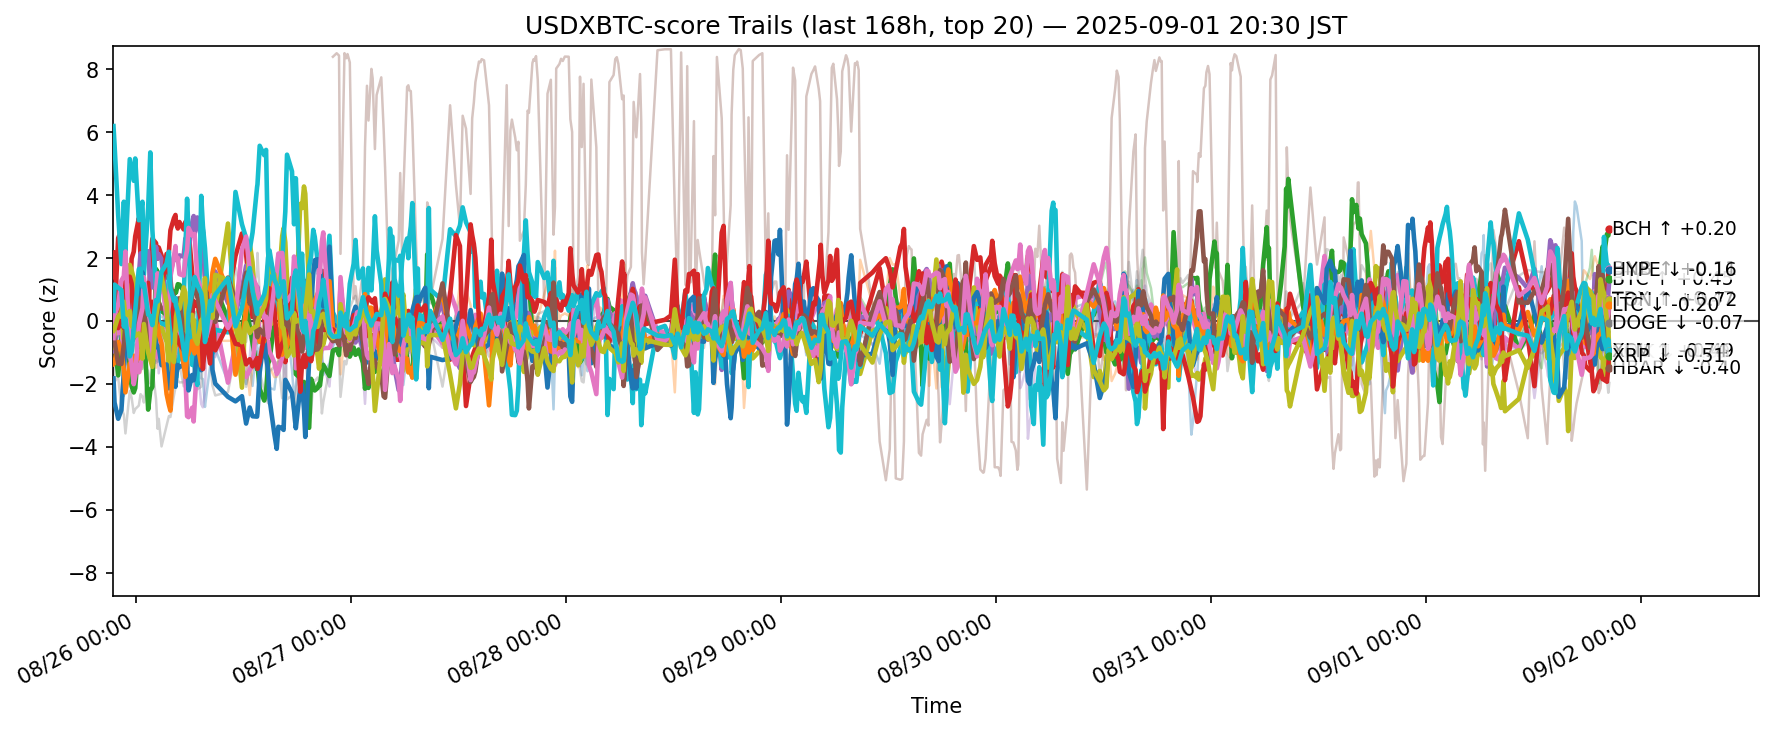

Data behind this chart, as committed beside it:
ts, side, symbol, score
2025-08-25 12:27:53.708930+00:00, usdxbtc, ADA, 0.1035
2025-08-25 12:27:53.708930+00:00, usdxbtc, AVAX, -0.6074
2025-08-25 12:27:53.708930+00:00, usdxbtc, BCH, -0.4003
2025-08-25 12:27:53.708930+00:00, usdxbtc, BNB, 0.3102
2025-08-25 12:27:53.708930+00:00, usdxbtc, BTC, -0.9684
2025-08-25 12:27:53.708930+00:00, usdxbtc, DOGE, -0.6959
2025-08-25 12:27:53.708930+00:00, usdxbtc, DOT, 0.1525
2025-08-25 12:27:53.708930+00:00, usdxbtc, ETH, 2.151
2025-08-25 12:27:53.708930+00:00, usdxbtc, HBAR, -0.8478
2025-08-25 12:27:53.708930+00:00, usdxbtc, HYPE, 6.196
2025-08-25 12:27:53.708930+00:00, usdxbtc, LINK, -1.827
2025-08-25 12:27:53.708930+00:00, usdxbtc, LTC, -1.368
2025-08-25 12:27:53.708930+00:00, usdxbtc, SHIB, -0.6804
2025-08-25 12:27:53.708930+00:00, usdxbtc, SOL, 1.394
2025-08-25 12:27:53.708930+00:00, usdxbtc, SUI, -1.382
2025-08-25 12:27:53.708930+00:00, usdxbtc, TON, -0.3977
2025-08-25 12:27:53.708930+00:00, usdxbtc, TRX, -0.5451
2025-08-25 12:27:53.708930+00:00, usdxbtc, UNI, -1.147
2025-08-25 12:27:53.708930+00:00, usdxbtc, XLM, -0.3123
2025-08-25 12:27:53.708930+00:00, usdxbtc, XRP, 0.3197
2025-08-25 12:34:50.596576+00:00, usdxbtc, ADA, 0.5863
2025-08-25 12:34:50.596576+00:00, usdxbtc, AVAX, -0.4242
2025-08-25 12:34:50.596576+00:00, usdxbtc, BCH, -0.6663
2025-08-25 12:34:50.596576+00:00, usdxbtc, BNB, 0.07258
2025-08-25 12:34:50.596576+00:00, usdxbtc, BTC, -0.7531
2025-08-25 12:34:50.596576+00:00, usdxbtc, DOGE, -0.3838
2025-08-25 12:34:50.596576+00:00, usdxbtc, DOT, -0.1082
2025-08-25 12:34:50.596576+00:00, usdxbtc, ETH, 0.9247
2025-08-25 12:34:50.596576+00:00, usdxbtc, HBAR, -0.2528
2025-08-25 12:34:50.596576+00:00, usdxbtc, HYPE, 5.614
2025-08-25 12:34:50.596576+00:00, usdxbtc, LINK, -2.594
2025-08-25 12:34:50.596576+00:00, usdxbtc, LTC, -1.331
2025-08-25 12:34:50.596576+00:00, usdxbtc, SHIB, -0.6533
2025-08-25 12:34:50.596576+00:00, usdxbtc, SOL, 2.186
2025-08-25 12:34:50.596576+00:00, usdxbtc, SUI, -1.206
2025-08-25 12:34:50.596576+00:00, usdxbtc, TON, -0.6635
2025-08-25 12:34:50.596576+00:00, usdxbtc, TRX, 0.1535
2025-08-25 12:34:50.596576+00:00, usdxbtc, UNI, -1.937
2025-08-25 12:34:50.596576+00:00, usdxbtc, XLM, -0.243
2025-08-25 12:34:50.596576+00:00, usdxbtc, XRP, 1.156
2025-08-25 12:59:14.629125+00:00, usdxbtc, ADA, -0.04516
2025-08-25 12:59:14.629125+00:00, usdxbtc, AVAX, -0.1927
2025-08-25 12:59:14.629125+00:00, usdxbtc, BCH, -1.732
2025-08-25 12:59:14.629125+00:00, usdxbtc, BNB, 2.632
2025-08-25 12:59:14.629125+00:00, usdxbtc, BTC, -0.1434
2025-08-25 12:59:14.629125+00:00, usdxbtc, DOGE, -0.3902
2025-08-25 12:59:14.629125+00:00, usdxbtc, DOT, -1.059
2025-08-25 12:59:14.629125+00:00, usdxbtc, ETH, 2.542
2025-08-25 12:59:14.629125+00:00, usdxbtc, HBAR, 0.8266
2025-08-25 12:59:14.629125+00:00, usdxbtc, HYPE, 3.374
2025-08-25 12:59:14.629125+00:00, usdxbtc, LINK, -3.111
2025-08-25 12:59:14.629125+00:00, usdxbtc, LTC, -0.6686
2025-08-25 12:59:14.629125+00:00, usdxbtc, SHIB, -0.4601
2025-08-25 12:59:14.629125+00:00, usdxbtc, SOL, -0.2282
2025-08-25 12:59:14.629125+00:00, usdxbtc, SUI, -0.5757
2025-08-25 12:59:14.629125+00:00, usdxbtc, TON, -1.355
2025-08-25 12:59:14.629125+00:00, usdxbtc, TRX, 0.5223
2025-08-25 12:59:14.629125+00:00, usdxbtc, UNI, -1.782
2025-08-25 12:59:14.629125+00:00, usdxbtc, XLM, 0.1419
2025-08-25 12:59:14.629125+00:00, usdxbtc, XRP, 1.058
... 12,120 more rows
